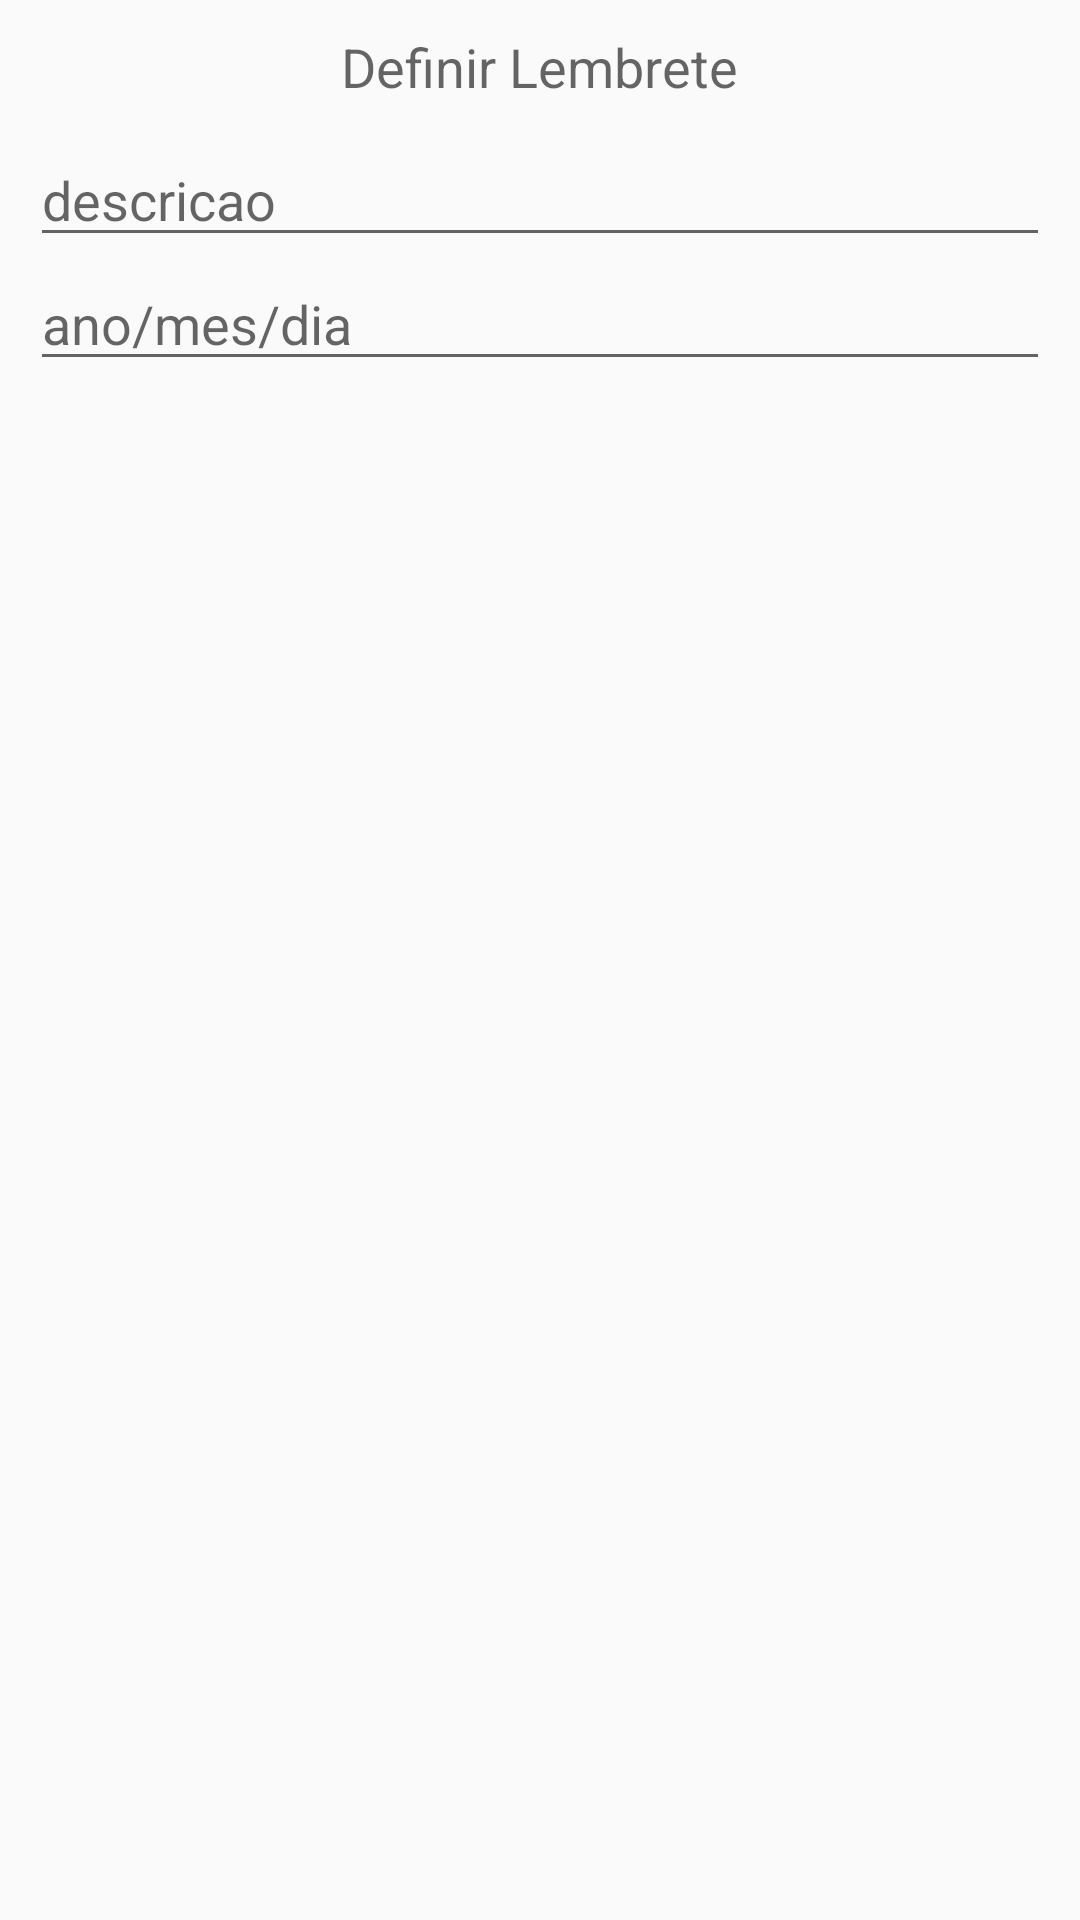

Reconstruct the res/layout file that produces this screen, plus the resources it refers to.
<!-- AndroidManifest.xml: application theme AppTheme -->
<!-- res/layout/custom_dialog_lembrete.xml -->
<?xml version="1.0" encoding="utf-8"?>
<LinearLayout xmlns:android="http://schemas.android.com/apk/res/android"
    xmlns:tools="http://schemas.android.com/tools"
    android:id="@+id/ll_dialog"
    android:layout_width="fill_parent"
    android:layout_height="fill_parent"
    android:orientation="vertical"
    android:padding="10dp" >
    <TextView
        android:layout_width="wrap_content"
        android:layout_height="wrap_content"
        android:text="@string/definir_lembrete"
        android:textAppearance="?android:attr/textAppearanceMedium"
        android:layout_marginBottom="10dp" />

    <EditText
        android:id="@+id/et_inputdescricao"
        android:layout_width="match_parent"
        android:layout_height="wrap_content"
        android:hint="@string/descricao" />


    <EditText
        android:id="@+id/et_inputdata"
        android:layout_width="match_parent"
        android:layout_height="wrap_content"
        android:hint="@string/ano_mes_dia"
        android:inputType="date">


    </EditText>
</LinearLayout>
<!-- resources referenced by this layout -->
<resources>
  <string name="ano_mes_dia">ano/mes/dia</string>
  <string name="definir_lembrete">Definir Lembrete</string>
  <string name="descricao">descricao</string>
  <style name="AppTheme" parent="Theme.AppCompat.DayNight.DarkActionBar">
          
  
  
          
          <item name="colorPrimary">@color/colorPrimary</item>
          <item name="android:actionBarSize">37dp</item>
          <item name="actionBarSize">37dp</item>
          <item name="android:layout_gravity">center</item>
          <item name="android:orientation">vertical</item>
  
  
          
          <item name="colorPrimaryDark">@color/colorPrimaryDark</item>
  
  
  
          
          <item name="colorAccent">@color/colorAccent</item>
      </style>
  <color name="colorPrimary">#009933</color>
  <color name="colorPrimaryDark">#009933</color>
  <color name="colorAccent">#009933</color>
</resources>
